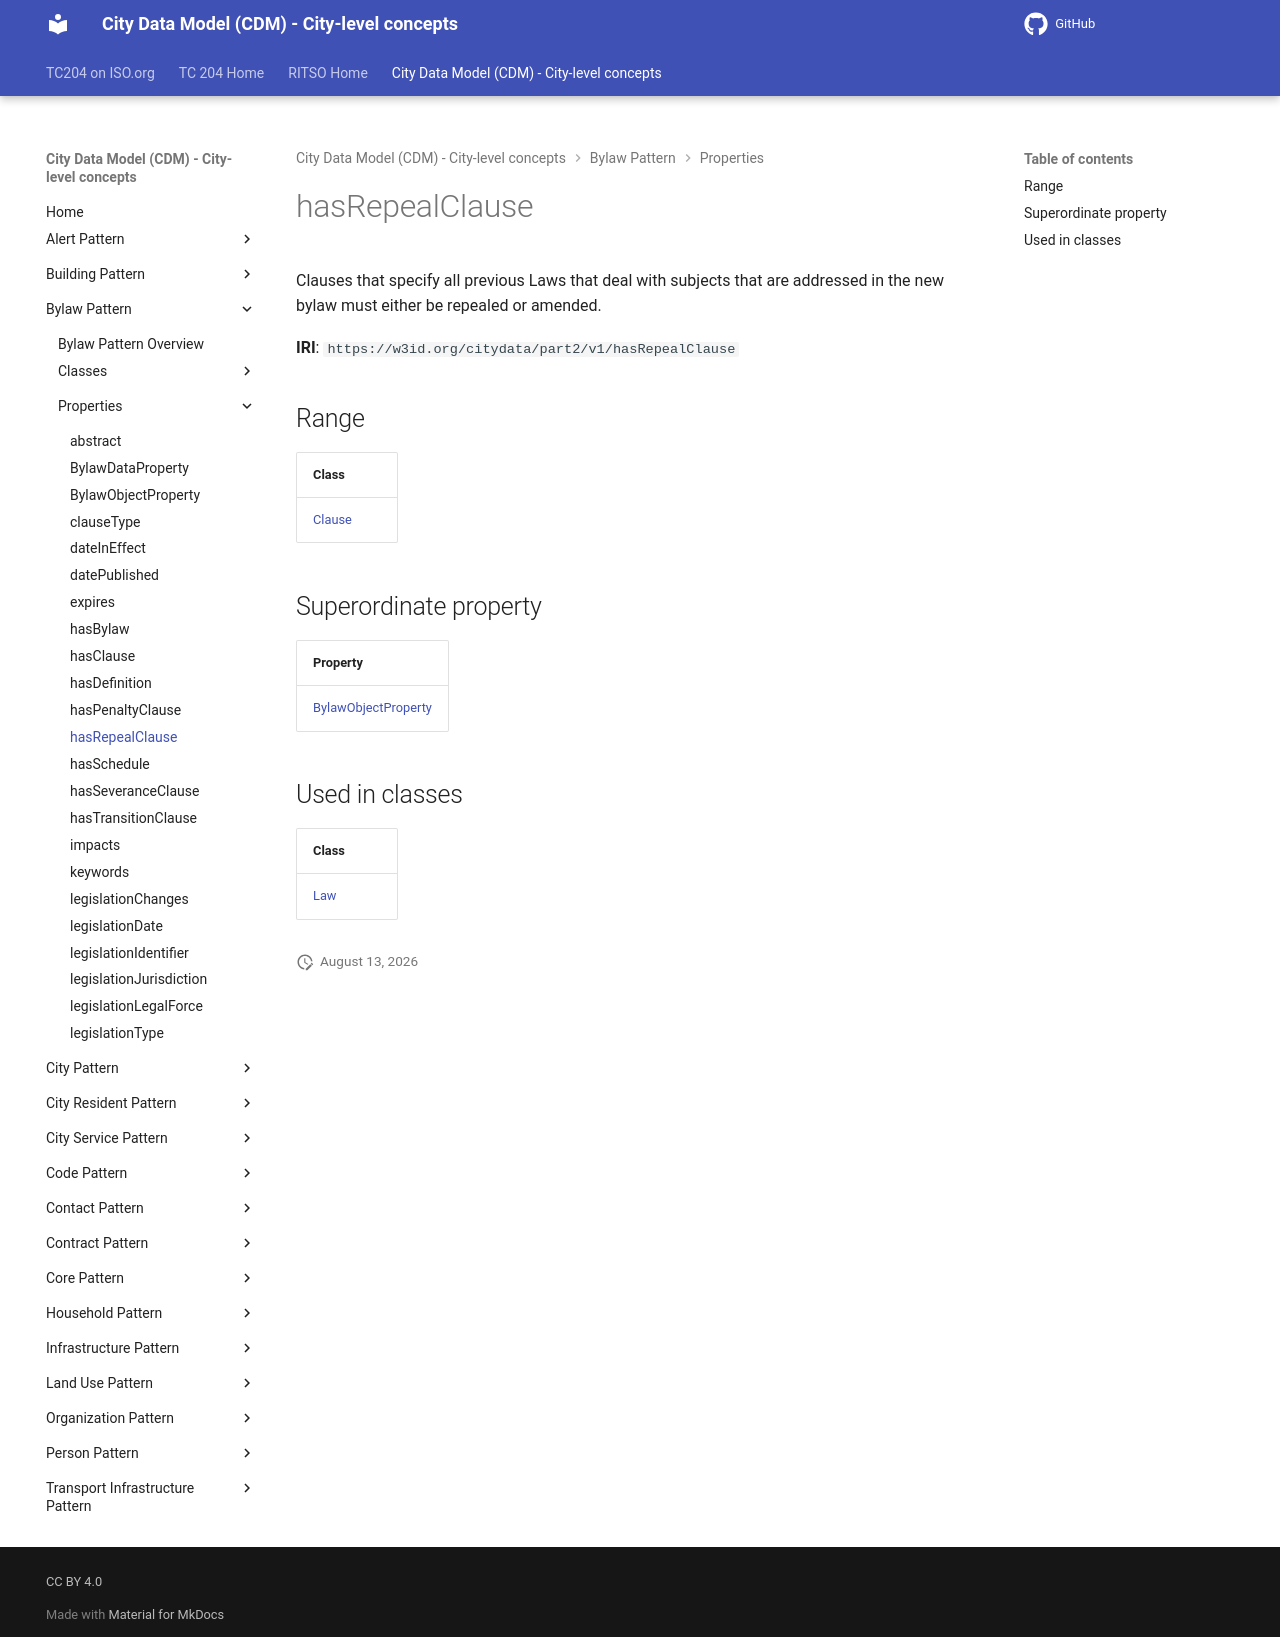

repository: ISO-TC204/ontology-cdm-p2 · page: v1.3.2-alpha.1/properties/hasRepealClause/index.html · generator: mkdocs

# hasRepealClause

Clauses that specify all previous Laws that deal with subjects that are addressed in the new bylaw must either be repealed or amended.

**IRI**: `https://w3id.org/citydata/part2/v1/hasRepealClause`

## Range

| Class |
|-------|
| [Clause](../classes/Clause.md) |

## Superordinate property

| Property |
|-------|
| [BylawObjectProperty](BylawObjectProperty.md) |

## Used in classes

| Class |
|-------|
| [Law](../classes/Law.md) |
